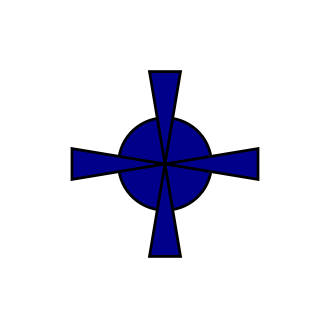

Here is the Python script that generated this plot: (Note: this script raises an exception after producing the figure.)
# Re-generate the top-down rocket PNG image

import matplotlib.pyplot as plt

# Create a transparent figure
fig, ax = plt.subplots(figsize=(4, 4), dpi=100)
fig.patch.set_alpha(0)  # Make background transparent
ax.set_facecolor((0, 0, 0, 0))  # Transparent axis background

# Draw the main rocket body (circle)
rocket_body = plt.Circle((0, 0), 0.3, color='darkblue', ec='black', lw=2)
ax.add_patch(rocket_body)

# Draw fins as an "X" shape
fin_color = 'darkblue'
fin_width = 0.1
fin_length = 0.6

# Fin positions
fins = [
    [[-fin_width, fin_length], [fin_width, fin_length], [0, 0]],  # Top fin
    [[-fin_width, -fin_length], [fin_width, -fin_length], [0, 0]],  # Bottom fin
    [[-fin_length, fin_width], [-fin_length, -fin_width], [0, 0]],  # Left fin
    [[fin_length, fin_width], [fin_length, -fin_width], [0, 0]]  # Right fin
]

for fin in fins:
    ax.add_patch(plt.Polygon(fin, color=fin_color, ec='black', lw=2))

# Remove axes and save the image
ax.set_xlim(-1, 1)
ax.set_ylim(-1, 1)
ax.set_xticks([])
ax.set_yticks([])
ax.axis('off')

# Save as a transparent PNG
image_path = "../RocketStand V2/data/images/rocket_top_profile.png"
plt.savefig(image_path, transparent=True, bbox_inches='tight', pad_inches=0)
plt.close()

# Provide the new file path

